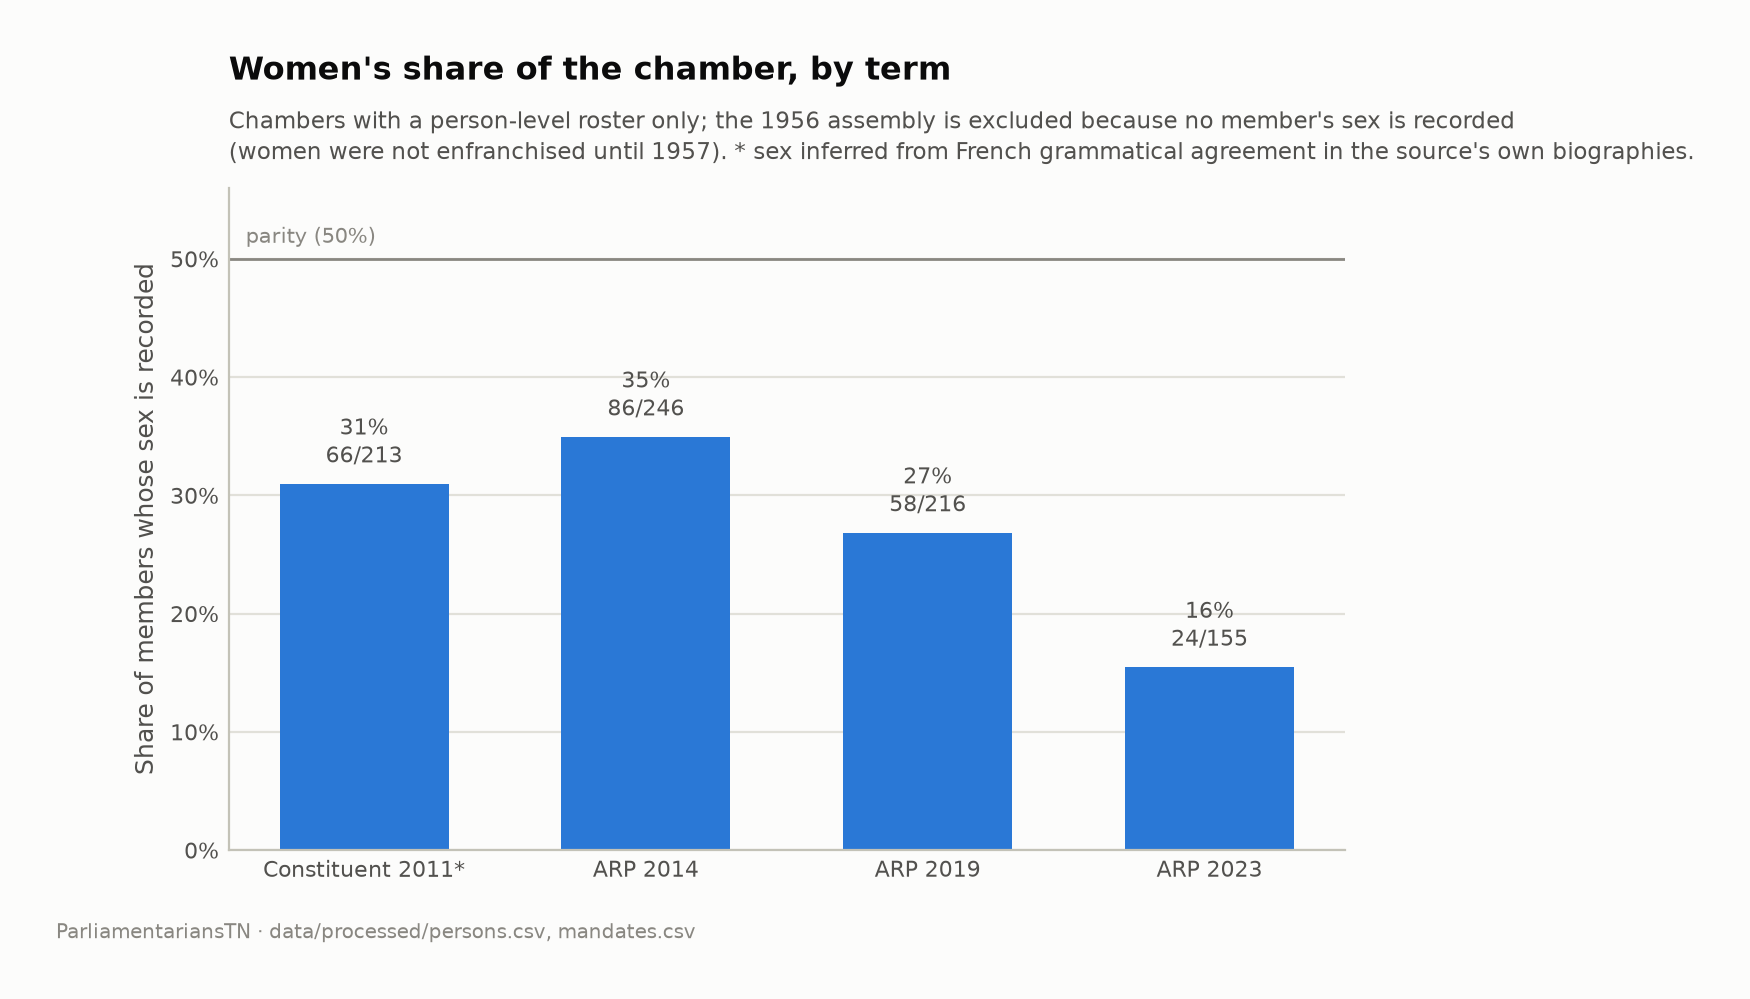

Source data for this figure (header and first rows):
assembly_id, members_with_sex_recorded, women, men, women_share_pct, sex_source
NCA-2011, 213, 66, 147, 31.0, inferred from French grammatical agreeme…
ARP-2014, 246, 86, 160, 35.0, recorded by source
ARP-2019, 216, 58, 158, 26.9, recorded by source
ARP-2023, 155, 24, 131, 15.5, recorded by source
